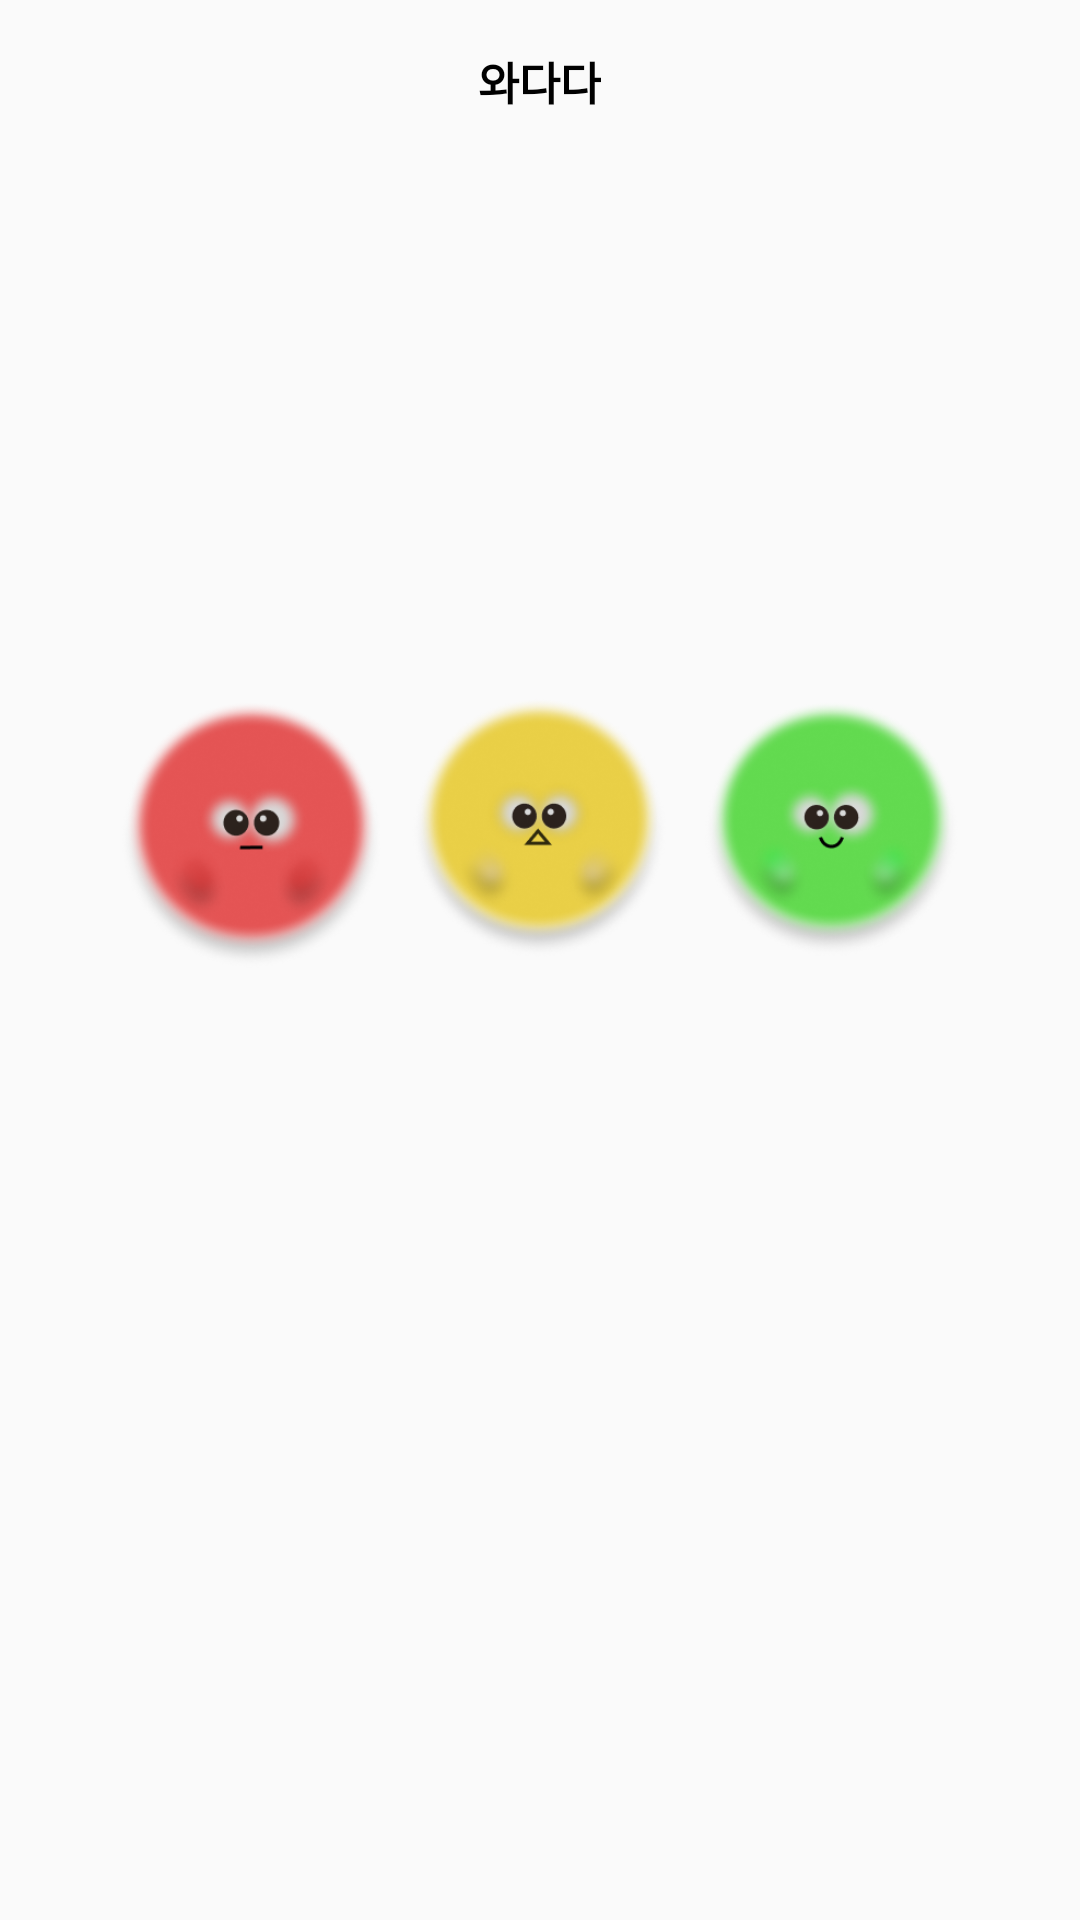

This screen was rendered from an Android layout file. Write that file and the resources it references.
<!-- AndroidManifest.xml: application theme Theme.NaverMap -->
<!-- res/layout/new_app_widget.xml -->
<?xml version="1.0" encoding="utf-8"?>
<LinearLayout xmlns:android="http://schemas.android.com/apk/res/android"
    android:layout_width="match_parent"
    android:layout_height="match_parent"
    android:orientation="vertical"
    android:padding="16dp">


    <TextView
        android:id="@+id/widget_text"
        android:layout_width="wrap_content"
        android:layout_height="wrap_content"
        android:text="와다다"
        android:layout_gravity="center"
        android:textColor="@color/black"
        android:textSize="15sp"
        android:textStyle="bold" />

    <ImageView
        android:layout_width="wrap_content"
        android:layout_height="wrap_content"
        android:src="@drawable/widget" />


</LinearLayout>
<!-- resources referenced by this layout -->
<resources>
  <color name="black">#FF000000</color>
  <!-- drawable widget: png bitmap (drawable, 198301 bytes) -->
  <style name="Theme.NaverMap" parent="Base.Theme.NaverMap" />
  <style name="Base.Theme.NaverMap" parent="Theme.AppCompat.Light">
          <item name="windowNoTitle">true</item>
          <item name="android:windowTranslucentStatus">true</item> 
          
          
      </style>
</resources>
